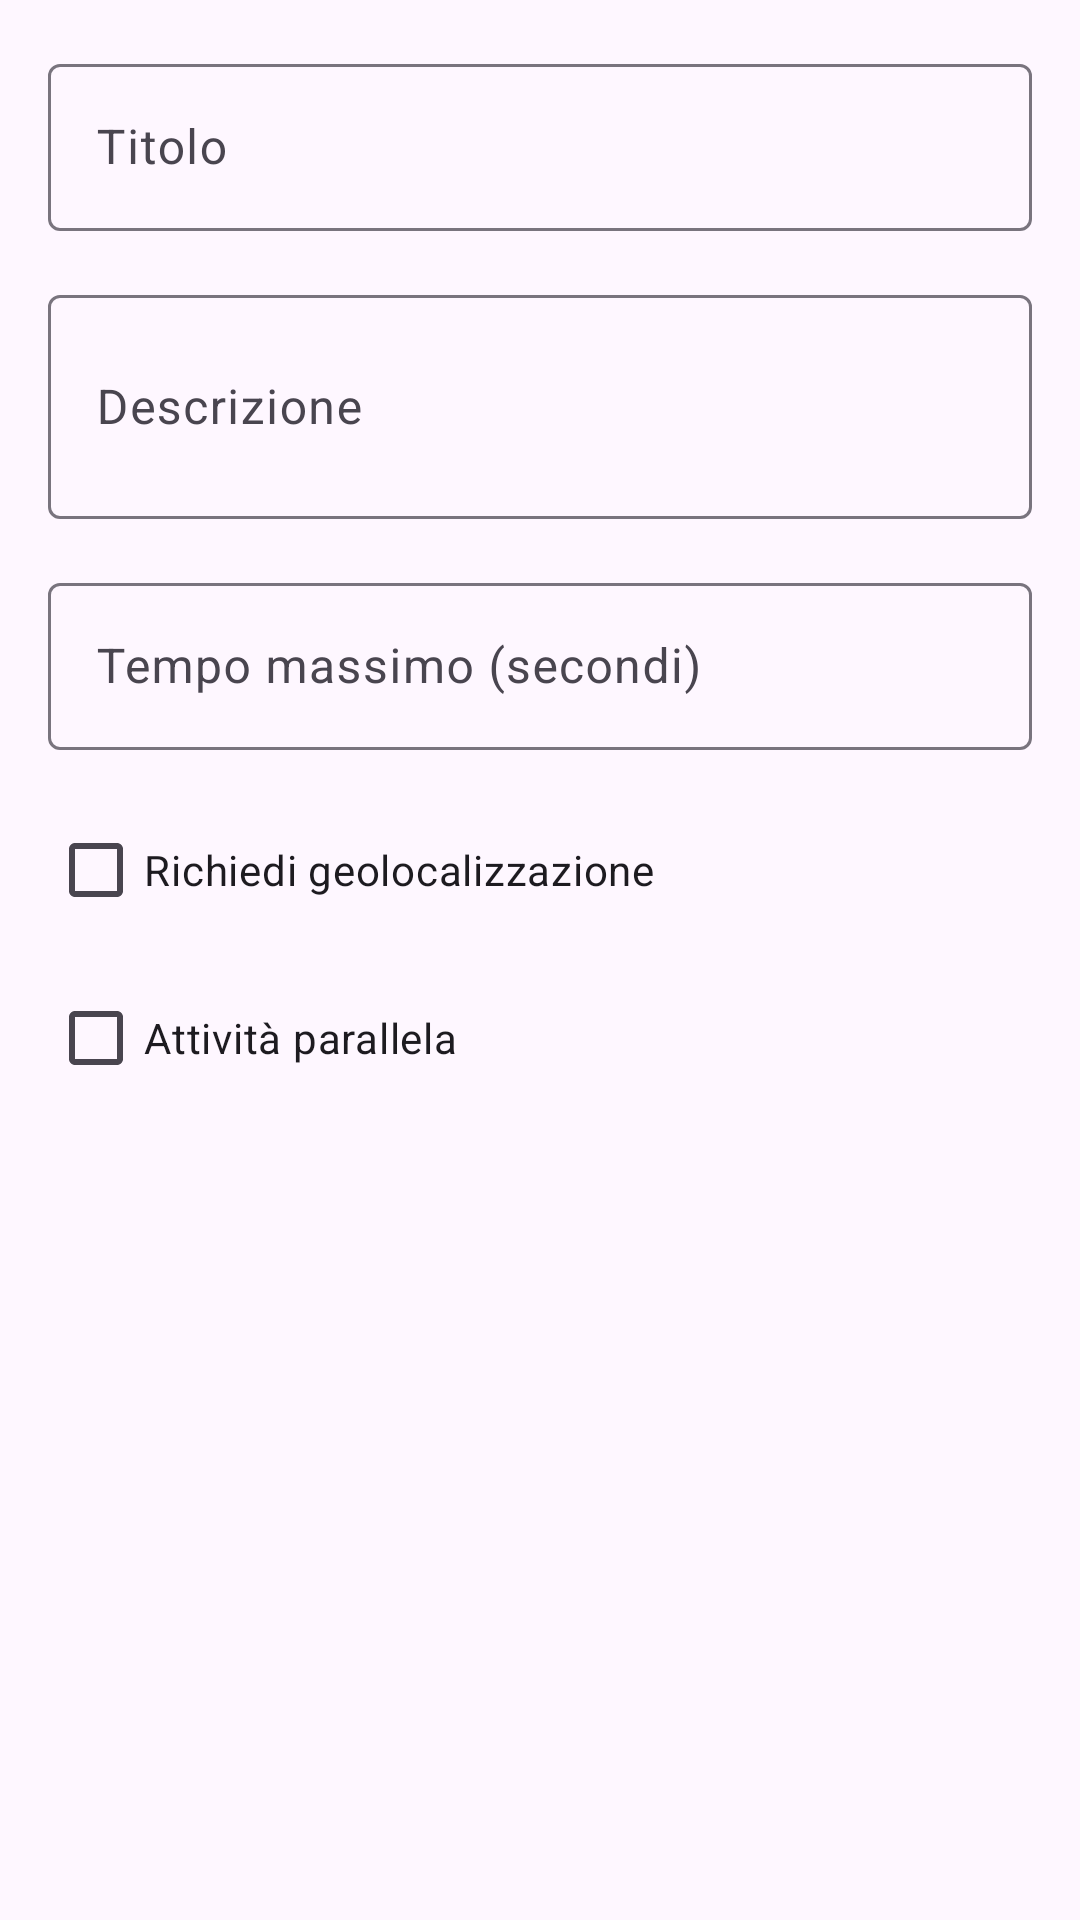

Produce the Android XML layout that renders to this screen, including the resource entries it uses.
<!-- AndroidManifest.xml: application theme Theme.TieniIlTempo -->
<!-- res/layout/dialog_add_sub_activity.xml -->
<LinearLayout xmlns:android="http://schemas.android.com/apk/res/android"
    android:layout_width="match_parent"
    android:layout_height="wrap_content"
    android:orientation="vertical"
    android:padding="16dp">

    <com.google.android.material.textfield.TextInputLayout
        android:layout_width="match_parent"
        android:layout_height="wrap_content"
        android:layout_marginBottom="16dp">

        <com.google.android.material.textfield.TextInputEditText
            android:id="@+id/etSubActivityTitle"
            android:layout_width="match_parent"
            android:layout_height="wrap_content"
            android:hint="Titolo" />
    </com.google.android.material.textfield.TextInputLayout>

    <com.google.android.material.textfield.TextInputLayout
        android:layout_width="match_parent"
        android:layout_height="wrap_content"
        android:layout_marginBottom="16dp">

        <com.google.android.material.textfield.TextInputEditText
            android:id="@+id/etSubActivityDescription"
            android:layout_width="match_parent"
            android:layout_height="wrap_content"
            android:hint="Descrizione"
            android:minLines="2" />
    </com.google.android.material.textfield.TextInputLayout>

    <com.google.android.material.textfield.TextInputLayout
        android:layout_width="match_parent"
        android:layout_height="wrap_content"
        android:layout_marginBottom="16dp">

        <com.google.android.material.textfield.TextInputEditText
            android:id="@+id/etMaxTime"
            android:layout_width="match_parent"
            android:layout_height="wrap_content"
            android:hint="Tempo massimo (secondi)"
            android:inputType="number" />
    </com.google.android.material.textfield.TextInputLayout>

    <CheckBox
        android:id="@+id/cbRequireLocation"
        android:layout_width="match_parent"
        android:layout_height="wrap_content"
        android:text="Richiedi geolocalizzazione"
        android:layout_marginBottom="8dp" />

    <CheckBox
        android:id="@+id/cbIsParallel"
        android:layout_width="match_parent"
        android:layout_height="wrap_content"
        android:text="Attività parallela" />

</LinearLayout>
<!-- resources referenced by this layout -->
<resources>
  <style name="Theme.TieniIlTempo" parent="Base.Theme.TieniIlTempo" />
  <style name="Base.Theme.TieniIlTempo" parent="Theme.Material3.DayNight.NoActionBar">
          
          
      </style>
</resources>
